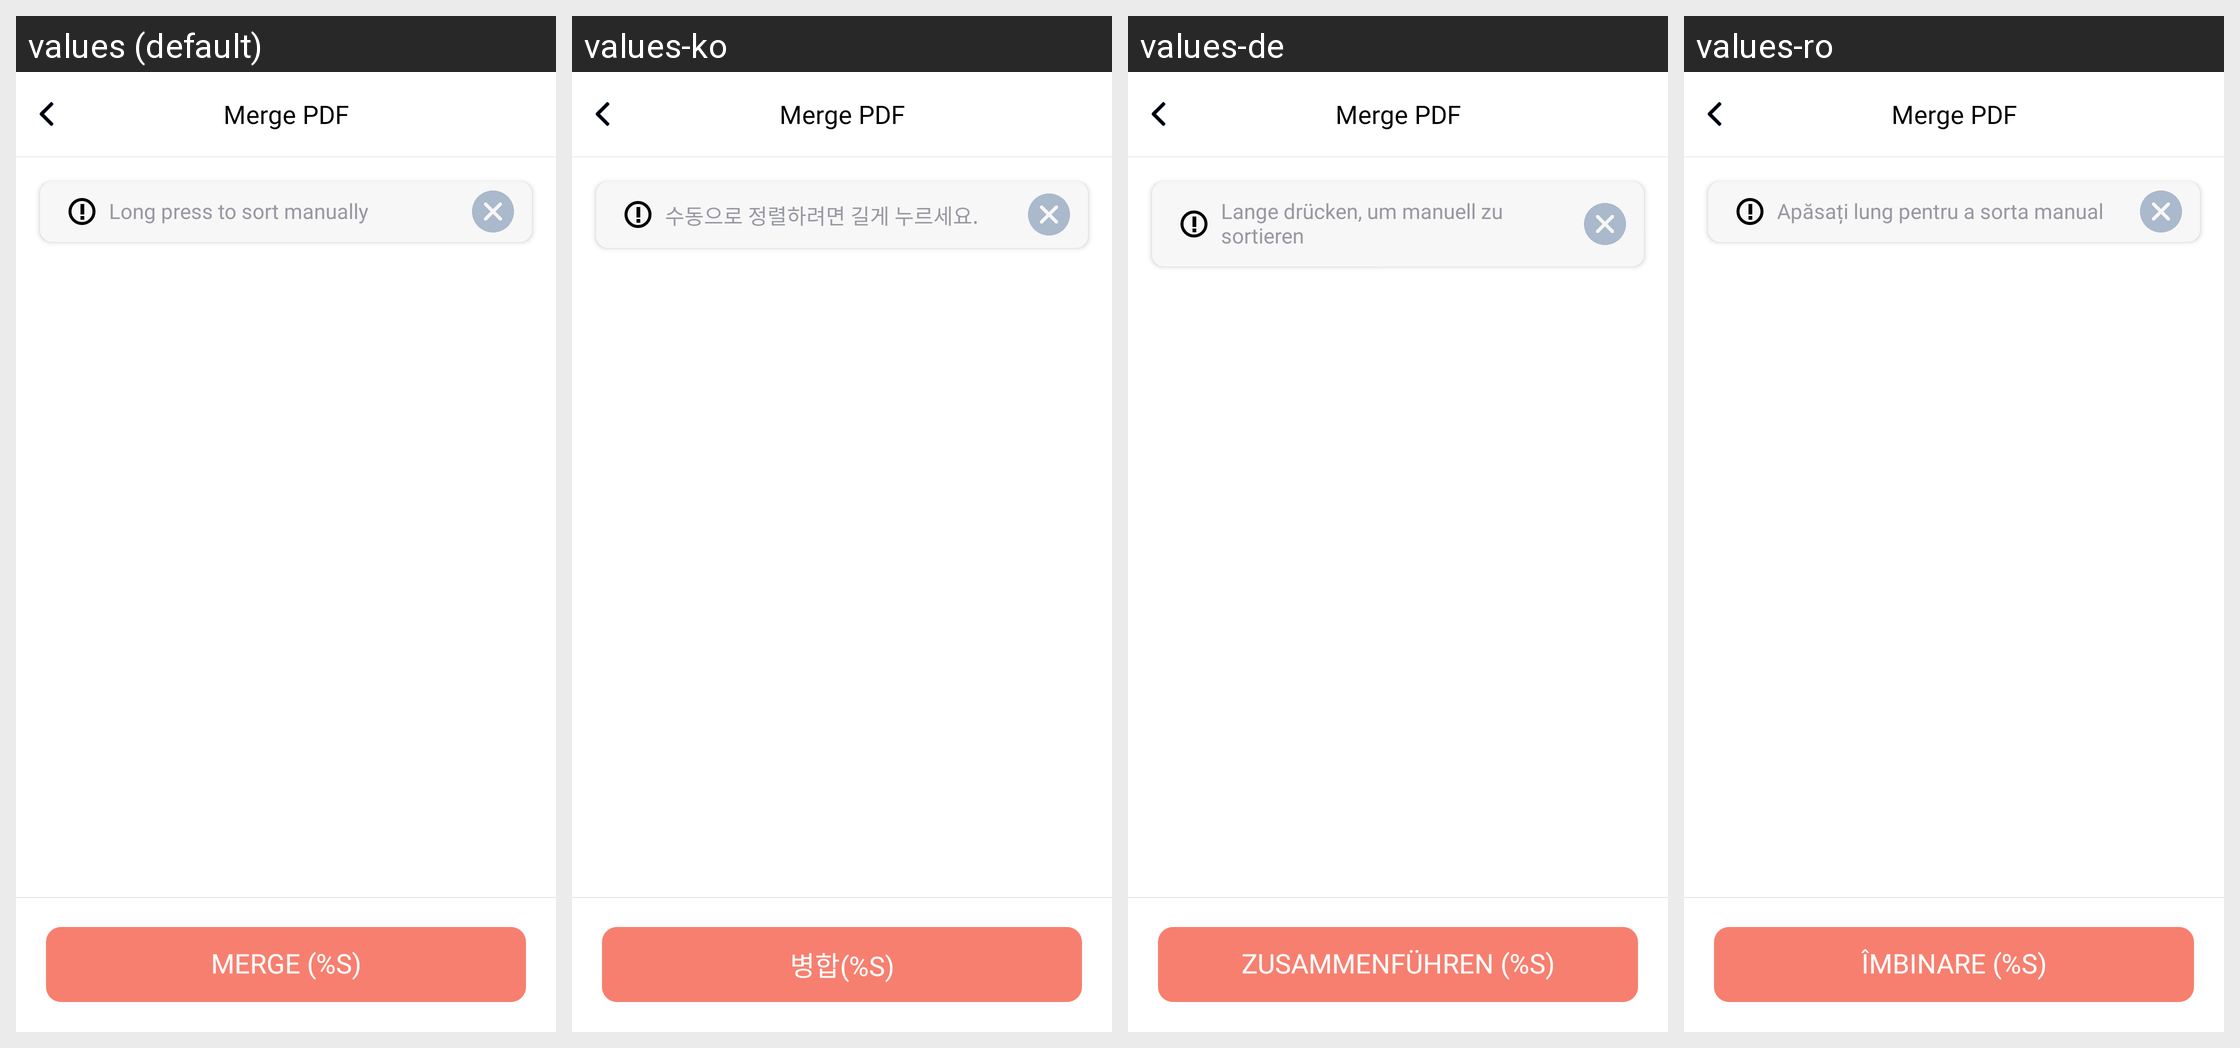

Locale-by-locale string values for the Android screen shown in this grid:
Android screen res/layout/act_merge_reorder.xml rendered under 4 locales, left to right: values (default), values-ko, values-de, values-ro. Device: Nexus 5 (rendered at 1080×1920; each locale shown at half size, 540×960, under a caption strip naming it); theme AppTheme.
Other locales in the repository, not shown: values-ar, values-cs, values-es, values-hi, values-in, values-it, values-ja, values-pl, values-pt, values-ru, values-sv, values-th, values-vi.
Strings drawn on this screen, with the default value and each locale's value (text and hints the layout hard-codes, and strings that could not be matched under every locale, appear in the picture but are not listed):

tool_tittle_merge
  values: Merge PDF
  values-ko: Merge PDF  [not translated; the default value is used]
  values-de: Merge PDF  [not translated; the default value is used]
  values-ro: Merge PDF  [not translated; the default value is used]

hint_long_press_manual_sort
  values: Long press to sort manually
  values-ko: 수동으로 정렬하려면 길게 누르세요.
  values-de: Lange drücken, um manuell zu sortieren
  values-ro: Apăsați lung pentru a sorta manual

action_merge_count
  values: Merge (%s)
  values-ko: 병합(%s)
  values-de: Zusammenführen (%s)
  values-ro: Îmbinare (%s)
